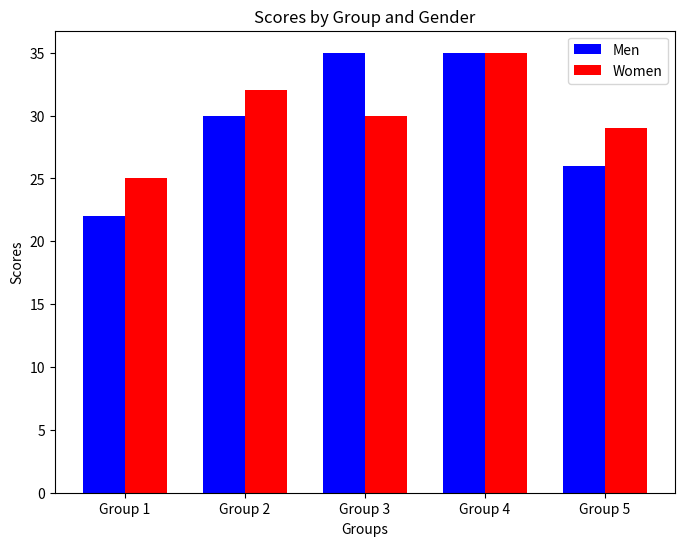

Write the Python code that produced this figure.
import matplotlib.pyplot as plt
import numpy as np

means_men = [22, 30, 35, 35, 26]
means_women = [25, 32, 30, 35, 29]

x = np.arange(len(means_men)) 
width = 0.35  
fig, ax = plt.subplots(figsize=(8, 6))

bars_men = ax.bar(x - width/2, means_men, width, label='Men', color='blue')
bars_women = ax.bar(x + width/2, means_women, width, label='Women', color='red')

ax.set_xlabel('Groups')
ax.set_ylabel('Scores')
ax.set_title('Scores by Group and Gender')
ax.set_xticks(x)
ax.set_xticklabels(['Group 1', 'Group 2', 'Group 3', 'Group 4', 'Group 5'])
ax.legend()

plt.show()
